Dataset: lego_fotos (GitHub, psio3123/LegoPredict). Classes: 1x15 blue brick, 1x4 long black brick, 1x4 long red brick, 1x9 red brick, 3x5 long black brick, 3x5 long gray brick, 3x5 long green brick, 3x5 long orange brick, 3x5 long red brick, AA battery black, AA battery blue, AA Sanyo battery, gray belt, 20-tooth beige gear, 3-unit blue pin, black pin, black connector, gray junction.

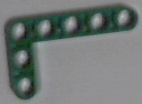
Label: 3x5 long green brick

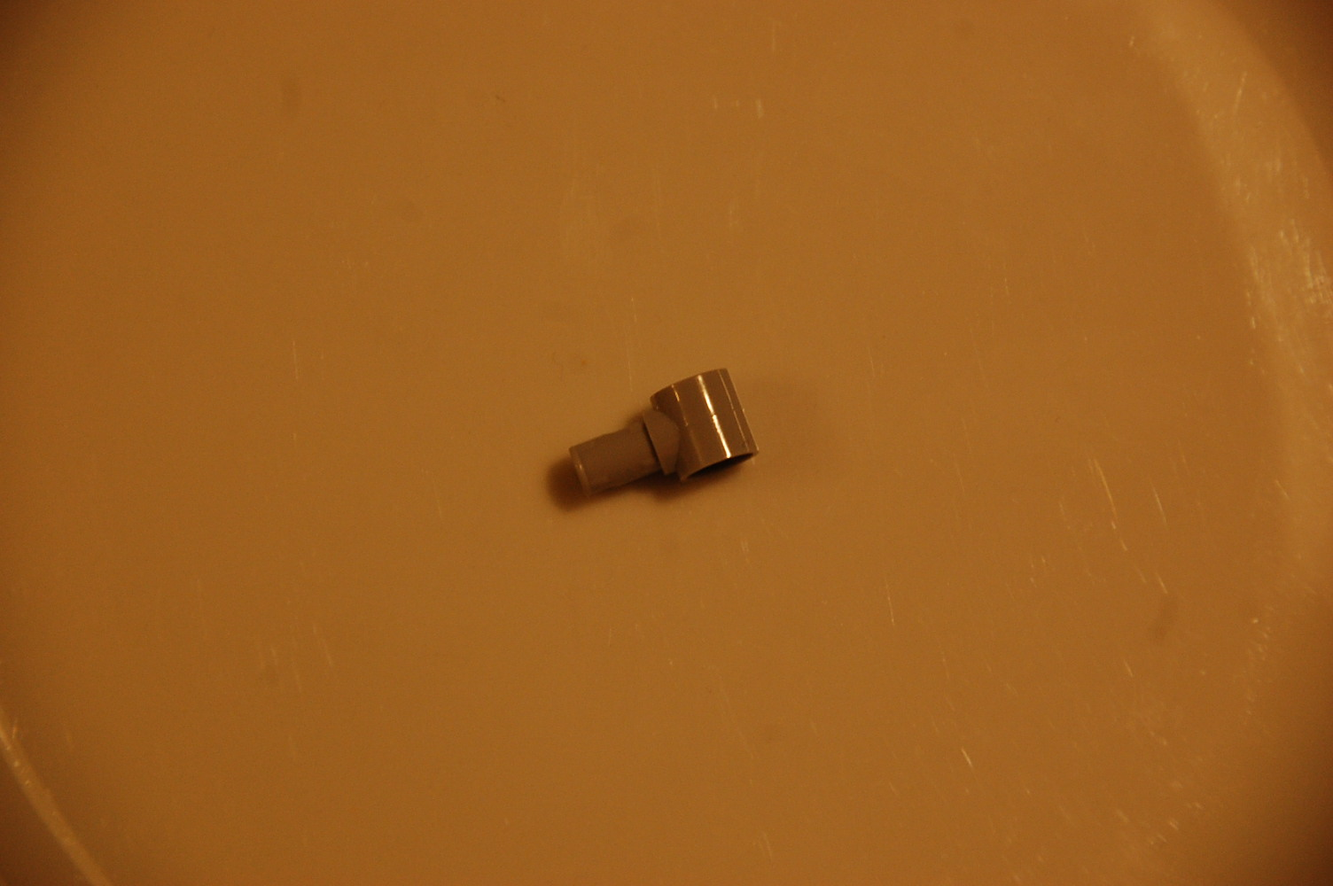
Label: gray junction

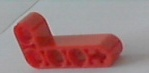
Label: 1x4 long red brick

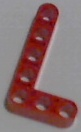
Label: 3x5 long red brick

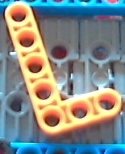
Label: 3x5 long orange brick

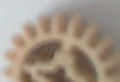
Label: 20-tooth beige gear
